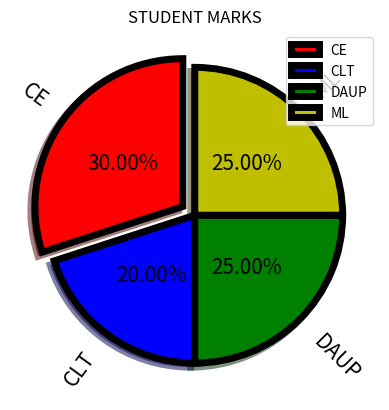
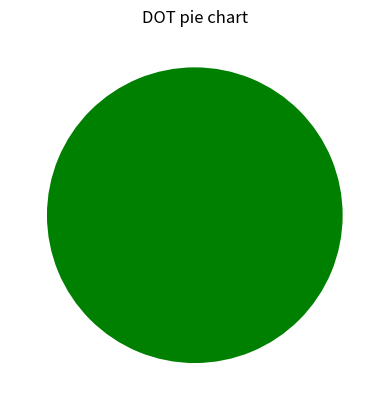
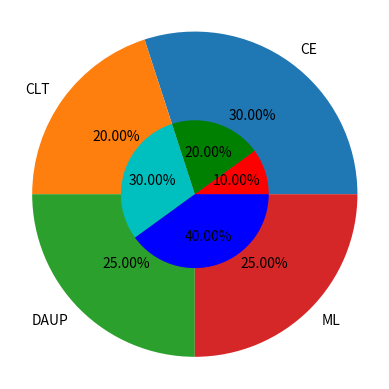
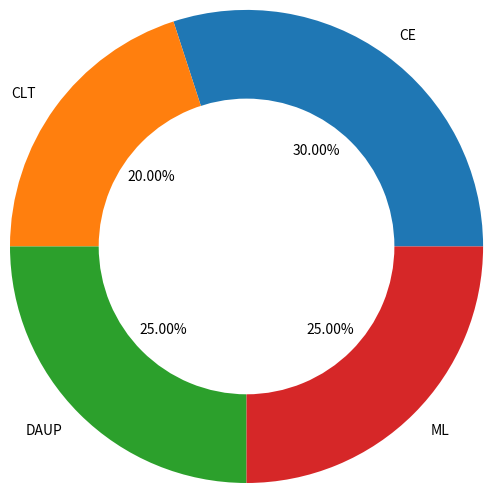
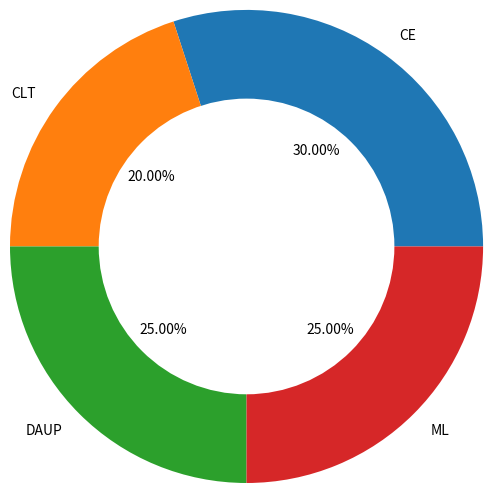
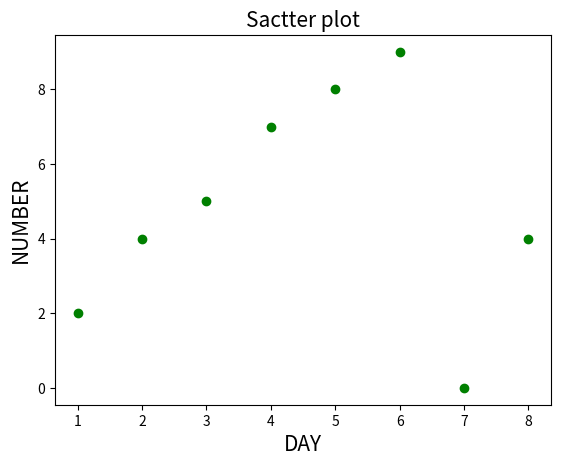
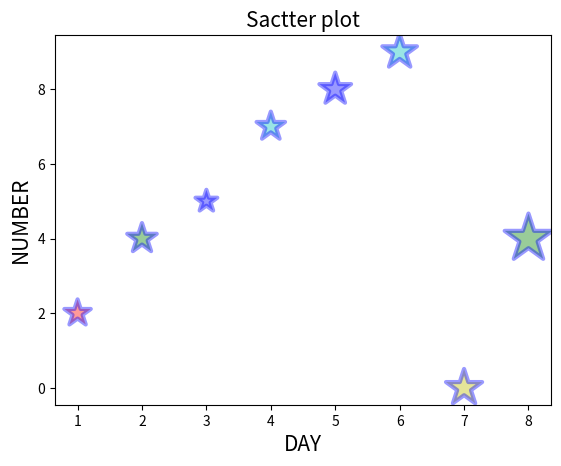
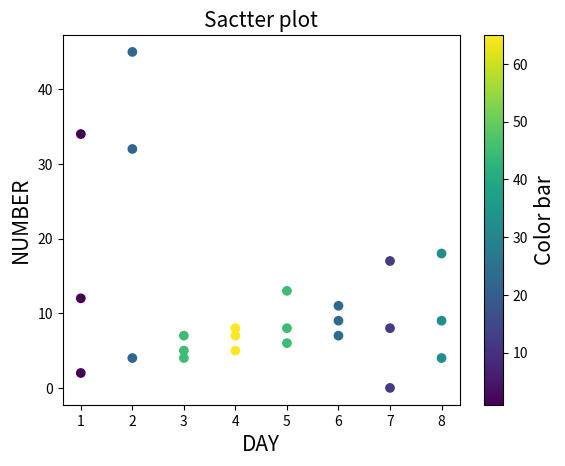

Recreate these plots in Python, in order.
# pie chart and scatter plot
import numpy as np
import matplotlib.pyplot as plt

marks =np.array([30,20,25,25])
subject =np.array(["CE","CLT","DAUP","ML"])
plt.pie(marks,labels=subject,explode=(0.1,0,0,0),colors=("r","b","g","y"),
        autopct="%1.2f%%",shadow=True,radius=1.0,labeldistance=1.1,
        pctdistance=0.5,startangle=90,counterclock=True,
        textprops={
            "fontsize" :15
        },
        wedgeprops={
            "linewidth":5,
            # "width":2
            "edgecolor":"black"
        },
        # center=(0,0),
        rotatelabels=True,
        )
plt.title("STUDENT MARKS")
plt.legend()
plt.show()


#dot pie chart 
plt.pie([1],colors="green")
plt.title("DOT pie chart")
plt.show()

#
marks =np.array([30,20,25,25])
mark1=np.array([10,20,30,40])

subject =np.array(["CE","CLT","DAUP","ML"])
plt.pie(marks,labels=subject,radius=1.1,autopct="%1.2f%%")
plt.pie(mark1,radius=0.5,colors=("r","g","c","b"),autopct="%1.2f%%")
plt.show()

# donat pie chart -1
marks =np.array([30,20,25,25])

subject =np.array(["CE","CLT","DAUP","ML"])
plt.pie(marks,labels=subject,radius=1.6,autopct="%1.2f%%",pctdistance=0.5)
plt.pie([1],colors="white")
plt.show()

# 2

marks =np.array([30,20,25,25])

subject =np.array(["CE","CLT","DAUP","ML"])
plt.pie(marks,labels=subject,radius=1.6,autopct="%1.2f%%",pctdistance=0.5)
cr =plt.Circle(xy=(0,0),radius=1,facecolor="w")
plt.gca().add_artist(cr)
plt.show()

day=[1,2,3,4,5,6,7,8]
number=[2,4,5,7,8,9,0,4]
# SAME COLOR
plt.scatter(day,number,color="g")
plt.title("Sactter plot",fontsize=15)
plt.xlabel("DAY",fontsize=15)
plt.ylabel("NUMBER",fontsize=15)
plt.show()

day=[1,2,3,4,5,6,7,8]
number=[2,4,5,7,8,9,0,4]
# differnt COLOR
#alpha= 0-1
plt.scatter(day,number,c=["r","g","b","c","b","c","y","g"],s=[400,500,273,465,576,687,748,1300],alpha=0.4,
            marker="*",edgecolors="blue",linewidths=3) 

plt.title("Sactter plot",fontsize=15)
plt.xlabel("DAY",fontsize=15)
plt.ylabel("NUMBER",fontsize=15)
plt.show()

day=[1,2,3,4,5,6,7,8]
number=[2,4,5,7,8,9,0,4]
number2=[12,32,4,5,6,7,8,9]
number3=[34,45,7,8,13,11,17,18]
# cmap
colors=[1,22,45,65,45,23,12,32]
plt.scatter(day,number,c=colors,cmap="viridis") 

plt.scatter(day,number2,c=colors,cmap="viridis") 
plt.scatter(day,number3,c=colors,cmap="viridis") 

t=plt.colorbar()
t.set_label("Color bar",fontsize=15)
plt.title("Sactter plot",fontsize=15)
plt.xlabel("DAY",fontsize=15)
plt.ylabel("NUMBER",fontsize=15)
plt.show()         
